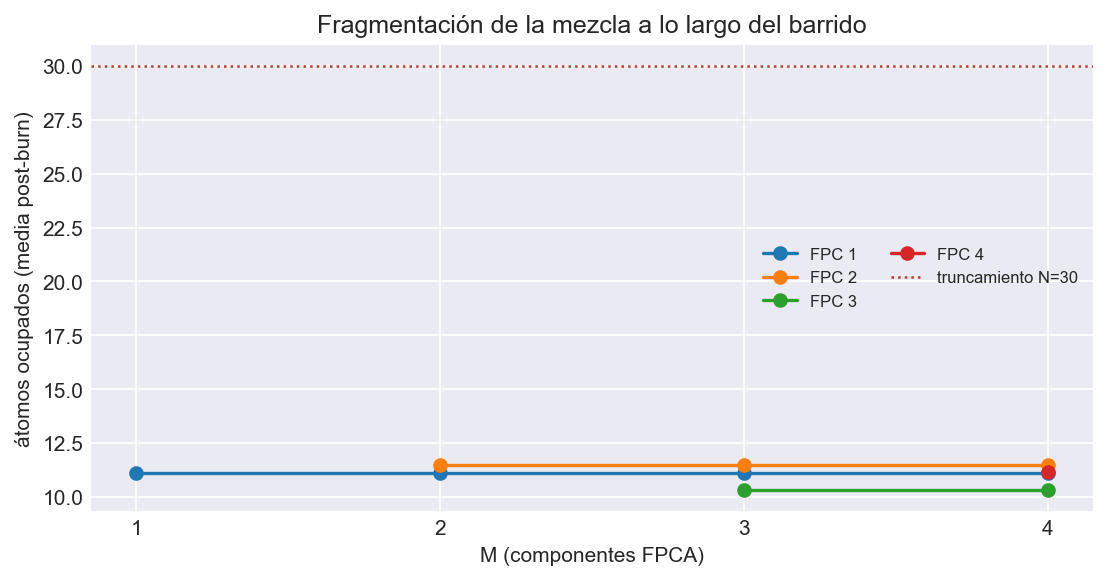

The table this chart was drawn from, first rows:
M, FPC, cadena, media, max, p99, N_trunc, toca_truncamiento
1, 1, 1, 11.25, 29, 19.0, 30, False
1, 1, 2, 11.02, 30, 20.01, 30, True
2, 1, 1, 11.25, 29, 19.0, 30, False
2, 1, 2, 11.02, 30, 20.01, 30, True
2, 2, 1, 10.96, 30, 18.0, 30, True
2, 2, 2, 12.01, 25, 21.0, 30, False
3, 1, 1, 11.25, 29, 19.0, 30, False
3, 1, 2, 11.02, 30, 20.01, 30, True
3, 2, 1, 10.96, 30, 18.0, 30, True
3, 2, 2, 12.01, 25, 21.0, 30, False
3, 3, 1, 9.902, 22, 17.0, 30, False
3, 3, 2, 10.73, 25, 17.01, 30, False
4, 1, 1, 11.25, 29, 19.0, 30, False
4, 1, 2, 11.02, 30, 20.01, 30, True
4, 2, 1, 10.96, 30, 18.0, 30, True
4, 2, 2, 12.01, 25, 21.0, 30, False
4, 3, 1, 9.902, 22, 17.0, 30, False
4, 3, 2, 10.73, 25, 17.01, 30, False
4, 4, 1, 11.36, 30, 19.0, 30, True
4, 4, 2, 10.98, 27, 19.0, 30, False
